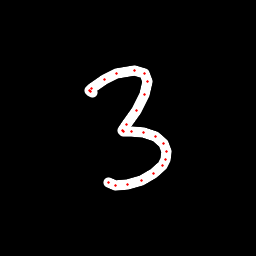

The data file committed next to this chart (first rows):
x, y, hover, eod
92.72, 92.21, 0.0, 0.0
90.46, 91.43, 0.0, 0.0
89.99, 90.15, 0.0, 0.0
91.98, 88.79, 0.0, 0.0
104.1, 79.74, 0.0, 0.0
116.2, 73.46, 0.0, 0.0
134.8, 70.75, 0.0, 0.0
144, 73.75, 0.0, 0.0
147.5, 81.48, 0.0, 0.0
144.2, 94.92, 0.0, 0.0
136.3, 110.6, 0.0, 0.0
126.2, 124.6, 0.0, 0.0
122.3, 130.6, 0.0, 0.0
123.1, 131.6, 0.0, 0.0
131.7, 131.6, 0.0, 0.0
143.3, 132.7, 0.0, 0.0
155.8, 136.8, 0.0, 0.0
163.1, 143.4, 0.0, 0.0
166.4, 152, 0.0, 0.0
165.9, 159.7, 0.0, 0.0
162.4, 165.7, 0.0, 0.0
153.6, 173.9, 0.0, 0.0
141.4, 180.3, 0.0, 0.0
127.2, 185, 0.0, 0.0
115.5, 185.4, 0.0, 0.0
108.1, 182.7, 0.0, 1.0
